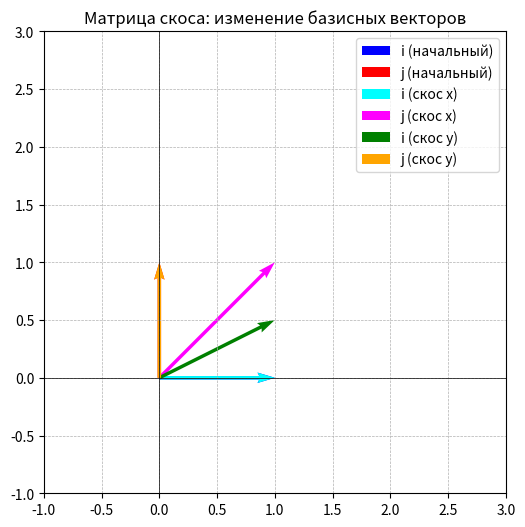

Here is the Python script that generated this plot:
import numpy as np
import matplotlib.pyplot as plt

# Исходные базисные векторы
i = np.array([1, 0])  # Вектор i (1,0)
j = np.array([0, 1])  # Вектор j (0,1)

# Коэффициенты скоса
k_x = 1  # Скос по x (j двигается вправо)
k_y = 0.5  # Скос по y (i двигается вверх)

# Матрицы скоса
S_x = np.array([[1, k_x], [0, 1]])  # Скос по x
S_y = np.array([[1, 0], [k_y, 1]])  # Скос по y

# Преобразованные векторы
i_sx, j_sx = S_x @ i, S_x @ j  # Скос по x
i_sy, j_sy = S_y @ i, S_y @ j  # Скос по y

# Создание графика
fig, ax = plt.subplots(figsize=(6, 6))

# Исходные векторы
ax.quiver(0, 0, i[0], i[1], angles='xy', scale_units='xy', scale=1, color='blue', label="i (начальный)")
ax.quiver(0, 0, j[0], j[1], angles='xy', scale_units='xy', scale=1, color='red', label="j (начальный)")

# Векторы после скоса по x (наклон вбок)
ax.quiver(0, 0, i_sx[0], i_sx[1], angles='xy', scale_units='xy', scale=1, color='cyan', label="i (скос x)")
ax.quiver(0, 0, j_sx[0], j_sx[1], angles='xy', scale_units='xy', scale=1, color='magenta', label="j (скос x)")

# Векторы после скоса по y (наклон вверх)
ax.quiver(0, 0, i_sy[0], i_sy[1], angles='xy', scale_units='xy', scale=1, color='green', label="i (скос y)")
ax.quiver(0, 0, j_sy[0], j_sy[1], angles='xy', scale_units='xy', scale=1, color='orange', label="j (скос y)")

# Настройки осей
ax.set_xlim(-1, 3)
ax.set_ylim(-1, 3)
ax.axhline(0, color='black', linewidth=0.5)
ax.axvline(0, color='black', linewidth=0.5)
ax.grid(True, linestyle='--', linewidth=0.5)
ax.set_aspect('equal')
ax.set_title("Матрица скоса: изменение базисных векторов")
ax.legend()

plt.show()
